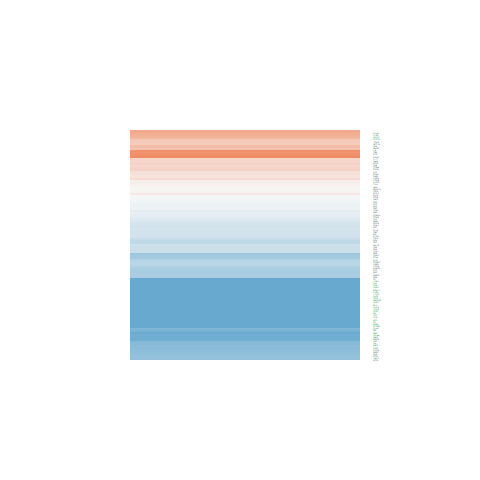

The data file committed next to this chart (first rows):
ID, logFC, AveExpr, t, P.Value, adj.P.Val, B
8976, -0.5822, 20.03, -3, 0.004679, 0.02294, -2.397
7122, 0.6591, 19.81, 2.383, 0.02211, 0.06971, -3.788
2533, -0.7255, 17.82, -2.225, 0.0319, 0.09157, -4.107
10109, -0.7569, 22.96, -4.475, 6.41180335420968e-05, 0.001212, 1.602
3636, -0.6859, 19.57, -3.354, 0.001777, 0.01165, -1.508
2037, -1.227, 22.89, -3.692, 0.0006761, 0.006066, -0.6115
81, -0.0157, 22.76, -0.05694, 0.9549, 0.9744, -6.433
8449, 0.3032, 18.07, 1.873, 0.06849, 0.1609, -4.756
10174, -1.124, 20.99, -3.63, 0.0008105, 0.006837, -0.7804
1500, -0.122, 21.64, -0.5669, 0.574, 0.7066, -6.274
8935, -0.7401, 19.09, -2.746, 0.009071, 0.03696, -2.996
9353, 1.062, 19.41, 4.018, 0.0002577, 0.003124, 0.2911
23114, -0.7117, 21.99, -1.277, 0.2092, 0.3527, -5.636
9019, 0.03519, 18.41, 0.1372, 0.8916, 0.9345, -6.425
1956, 0.2991, 20.64, 0.7374, 0.4653, 0.6157, -6.164
7070, -2.799, 23.58, -4.122, 0.0001884, 0.002529, 0.5853
7450, -0.3781, 20.77, -0.9402, 0.3529, 0.5101, -5.997
2771, -0.2377, 23.67, -0.9211, 0.3626, 0.5208, -6.015
3383, -2.684, 21.13, -6.326, 1.79449901465332e-07, 3.5549644273046e-05, 7.192
3688, -0.4319, 22.39, -1.781, 0.08272, 0.1842, -4.912
5216, -0.3466, 24.13, -1.847, 0.07227, 0.1674, -4.801
4313, 0.9539, 17.98, 2.194, 0.03425, 0.09608, -4.169
5788, -1.068, 20.5, -3.16, 0.00304, 0.01695, -2.003
6237, -0.873, 21.17, -3.126, 0.003335, 0.01804, -2.088
87, -0.6831, 22.87, -1.828, 0.07523, 0.1723, -4.834
6714, -0.8296, 21.15, -2.481, 0.0175, 0.05902, -3.582
1462, -1.994, 23.42, -3.337, 0.001862, 0.01195, -1.552
478, -0.2275, 22.33, -0.3377, 0.7374, 0.8312, -6.377
4267, 0.9241, 19.95, 2.165, 0.03655, 0.1011, -4.225
3728, 0.4623, 19.68, 1.093, 0.281, 0.4352, -5.846
5880, -0.5364, 21.46, -1.401, 0.1689, 0.3066, -5.477
2683, 0.02853, 18.56, 0.1178, 0.9068, 0.9445, -6.427
3691, 0.2509, 20.62, 0.7168, 0.4778, 0.6252, -6.179
5175, -0.4599, 19.73, -1.375, 0.1769, 0.3161, -5.511
3673, 0.4258, 21.01, 1.008, 0.3195, 0.4768, -5.933
7414, -0.5212, 22.63, -1.876, 0.06809, 0.1602, -4.751
5335, -0.2545, 20.85, -1.06, 0.2957, 0.451, -5.881
5921, -0.1898, 20.32, -0.7437, 0.4615, 0.6123, -6.16
4763, -1, 19.6, -4.42, 7.6045141448425e-05, 0.001378, 1.441
4192, 0.9109, 20.41, 1.695, 0.09798, 0.2083, -5.049
794, -1.289, 21.53, -2.591, 0.01339, 0.04828, -3.345
7283, 0.1901, 20.59, 0.8792, 0.3846, 0.5411, -6.052
10398, -0.2488, 21.88, -0.4928, 0.6249, 0.7464, -6.313
3675, -1.424, 20.77, -3.995, 0.0002765, 0.003266, 0.225
4478, -1.031, 23.52, -3.662, 0.0007376, 0.006413, -0.6927
6464, -0.07171, 19.49, -0.3061, 0.7611, 0.8483, -6.387
208, -1.166, 20.63, -3.836, 0.0004439, 0.004484, -0.2186
1495, 0.2851, 22.38, 1.046, 0.3019, 0.4578, -5.895
4771, -0.2575, 18.8, -1.094, 0.2806, 0.4348, -5.845
2962, 0.5794, 19.18, 2.754, 0.008883, 0.03646, -2.977
2200, -0.5196, 21.08, -0.794, 0.432, 0.5855, -6.122
4627, -1.13, 22.53, -3.892, 0.0003763, 0.004004, -0.06397
4628, 0.6989, 21.53, 2.666, 0.01111, 0.04232, -3.178
88, -0.6861, 21.73, -2.523, 0.0158, 0.05468, -3.492
5291, 0.0837, 16.96, 0.2856, 0.7767, 0.8574, -6.393
1384, -0.2502, 21.18, -1.016, 0.3159, 0.4728, -5.925
7059, 0.2062, 20.27, 0.897, 0.3752, 0.5323, -6.036
7408, -0.3076, 20.08, -1.036, 0.3065, 0.4618, -5.905
7410, -0.06544, 19.93, -0.1996, 0.8428, 0.9027, -6.414
4597, -0.5033, 20.28, -2.389, 0.0218, 0.06884, -3.776
... 47 more rows
